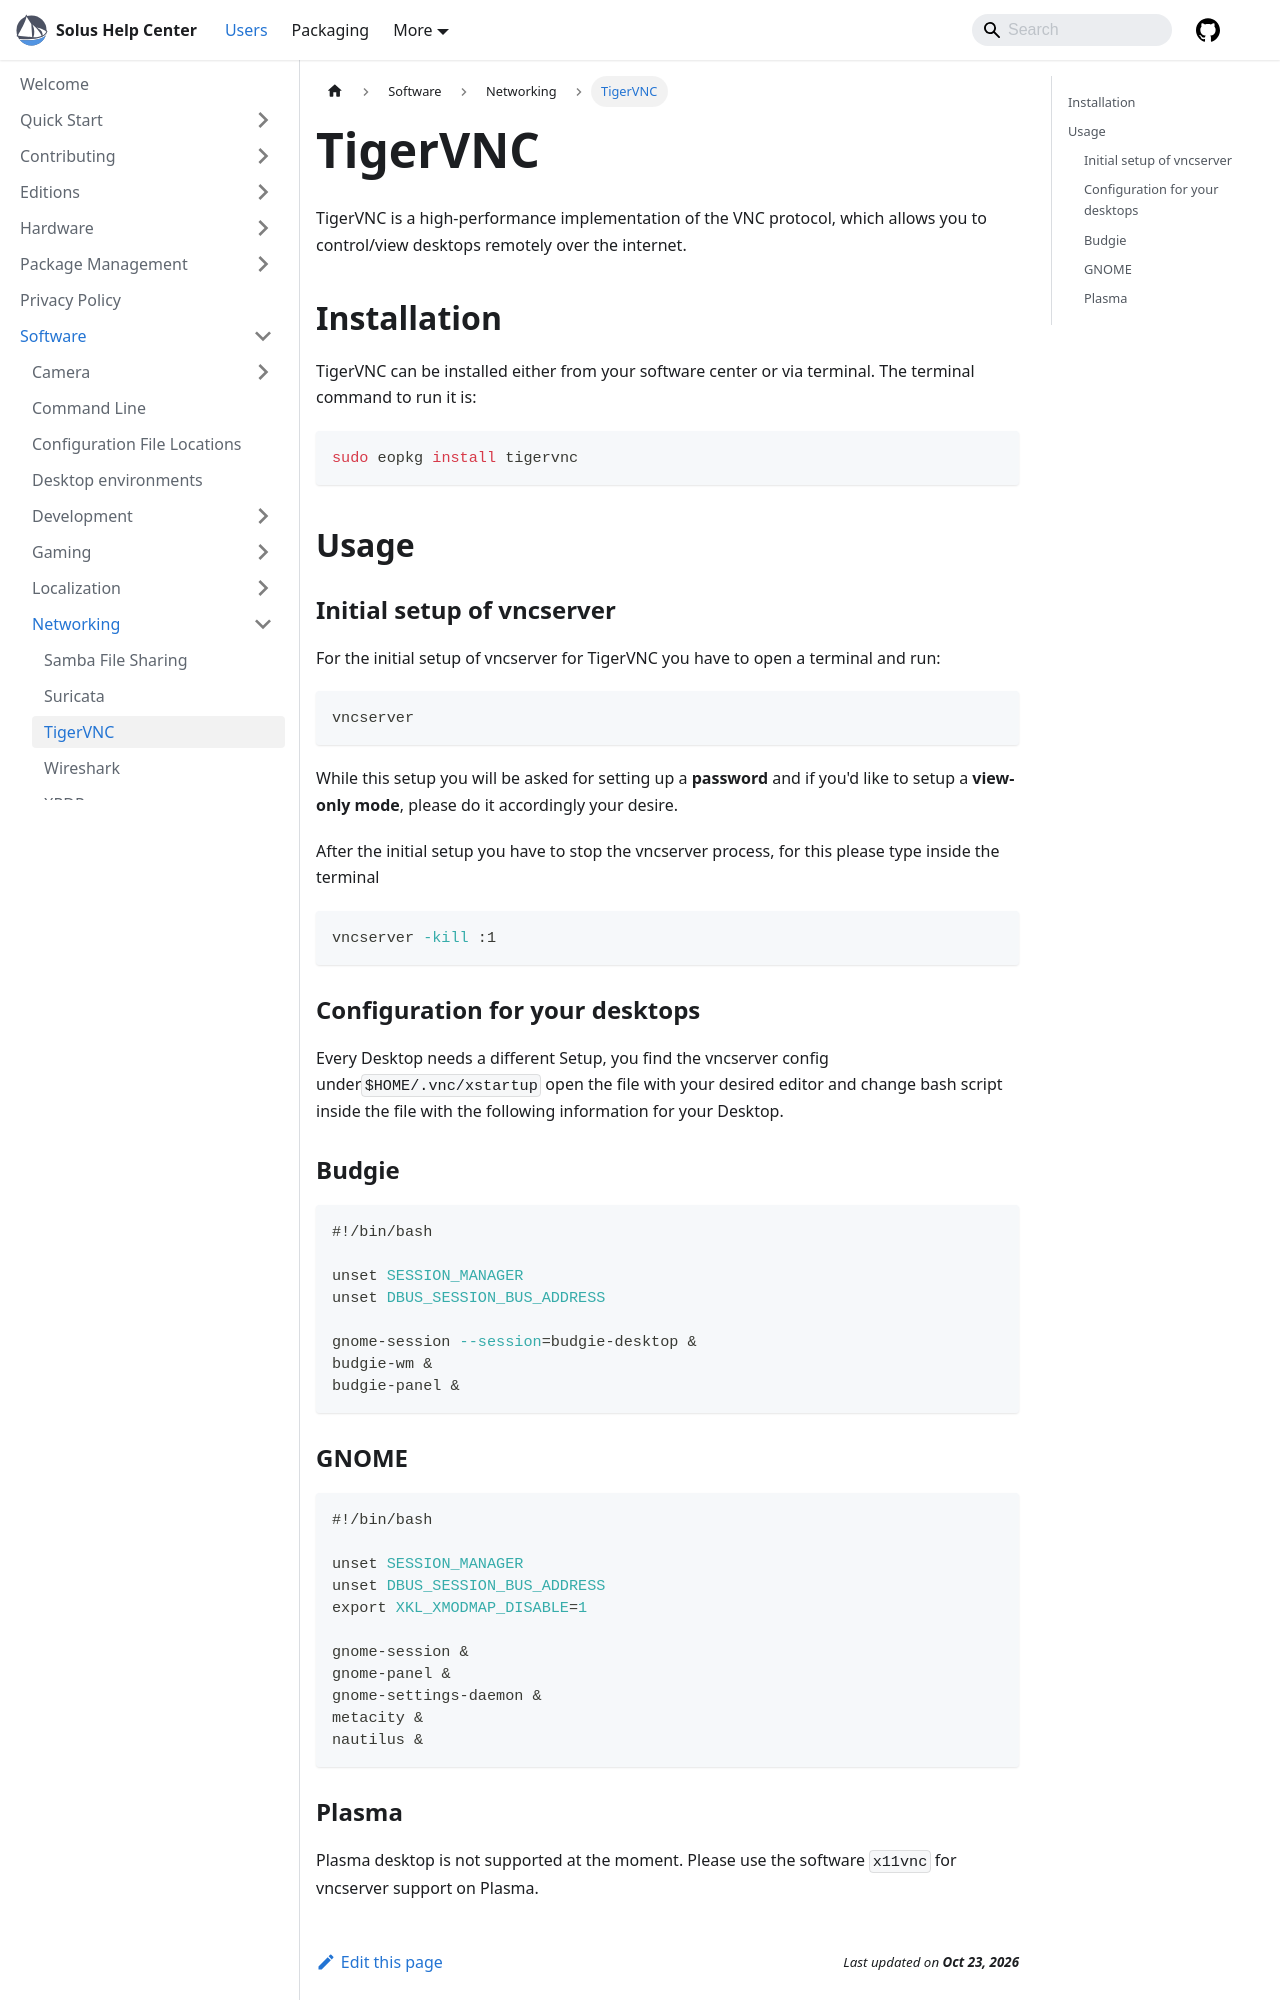

repository: getsolus/help-center-docs · page: docs/user/software/networking/tigervnc/index.html · generator: docusaurus

---
title: TigerVNC
summary: A quick start guide to using TigerVNC on Solus
---

# TigerVNC

TigerVNC is a high-performance implementation of the VNC protocol, which allows you to control/view desktops remotely over the internet.

## Installation

TigerVNC can be installed either from your software center or via terminal. The terminal command to run it is:

```bash
sudo eopkg install tigervnc
```

## Usage

### Initial setup of vncserver

For the initial setup of vncserver for TigerVNC you have to open a terminal and run:

```bash
vncserver
```

While this setup you will be asked for setting up a **password** and if you'd like to setup a **view-only mode**, please do it accordingly your desire.

After the initial setup you have to stop the vncserver process, for this please type inside the terminal

```bash
vncserver -kill :1
```

### Configuration for your desktops

Every Desktop needs a different Setup, you find the vncserver config under`$HOME/.vnc/xstartup` open the file with your desired editor and change bash script inside the file with the following information for your Desktop.

### Budgie

```bash
#!/bin/bash

unset SESSION_MANAGER
unset DBUS_SESSION_BUS_ADDRESS

gnome-session --session=budgie-desktop &
budgie-wm &
budgie-panel &
```
